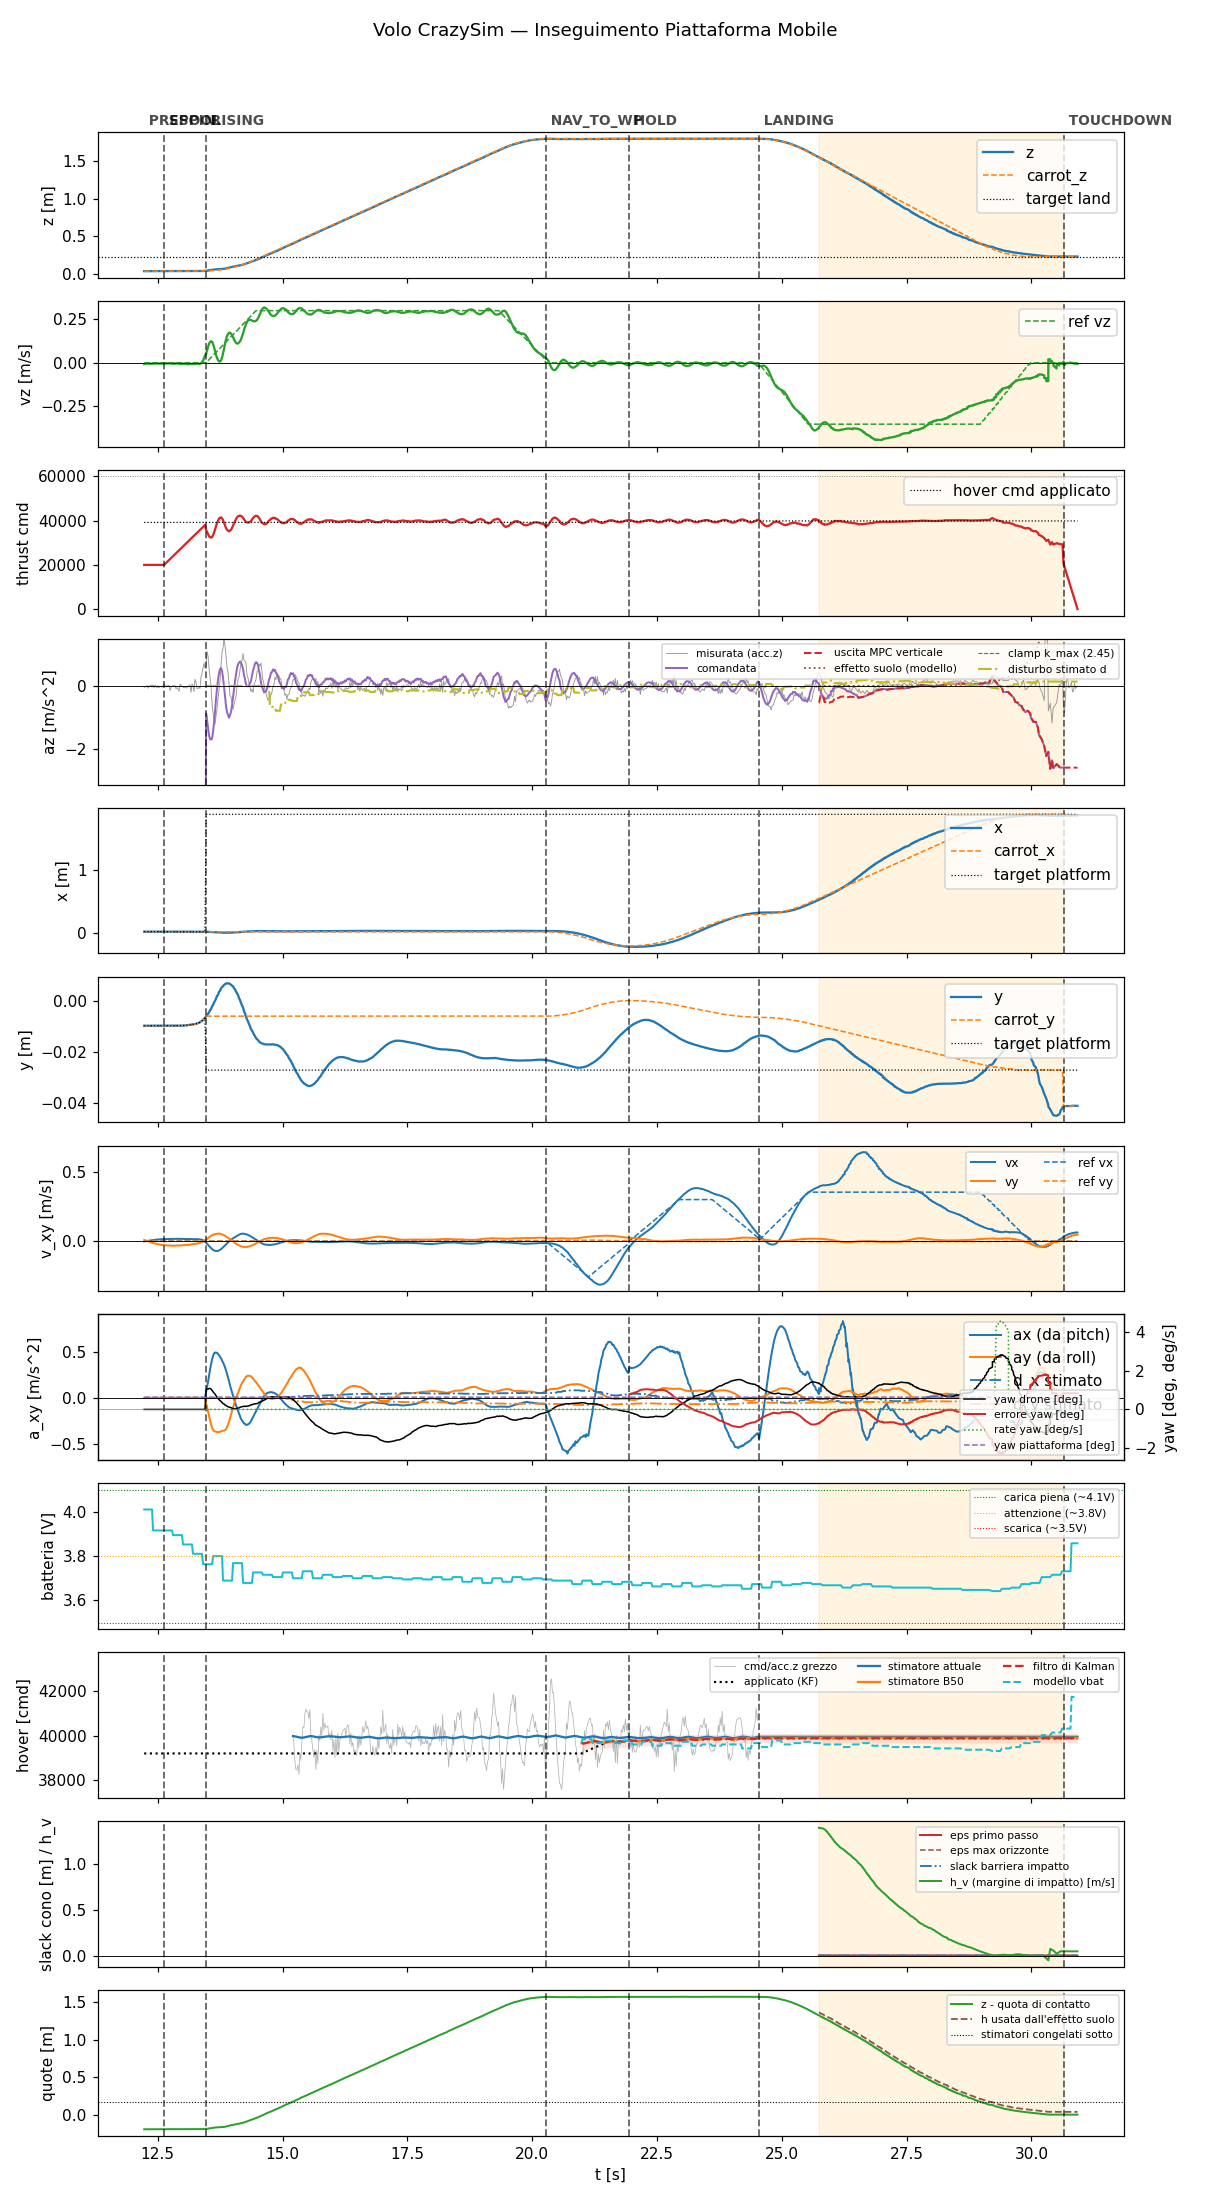

The data file committed next to this chart (first rows):
t, state, mode, x, y, z, vx, vy, vz, carrot_x, carrot_y, carrot_z, force, cmd, az, roll, pitch, solve_ms, ref_vx, ref_vy, ref_vz, target_x, target_y, target_z
12.23, prespin, 0, 0.02565, -0.009837, 0.03701, -0.002843, 0.007524, -0.007158, 0.02565, -0.009837, 0.03701, 0.0, 20000, -9.81, 0.0, 0.0, 0.0, 0.0, 0.0, 0.0, 0.02565, -0.009837, 0.03701
12.24, prespin, 0, 0.02565, -0.009837, 0.03702, -0.001675, 0.004705, -0.004888, 0.02565, -0.009837, 0.03702, 0.0, 20000, -9.81, 0.0, 0.0, 0.0, 0.0, 0.0, 0.0, 0.02565, -0.009837, 0.03702
12.26, prespin, 0, 0.02566, -0.009827, 0.03701, -0.0008613, 0.003597, -0.005064, 0.02566, -0.009827, 0.03701, 0.0, 20000, -9.81, 0.0, 0.0, 0.0, 0.0, 0.0, 0.0, 0.02566, -0.009827, 0.03701
12.28, prespin, 0, 0.02567, -0.009852, 0.03703, 0.0003427, 0.001016, -0.004856, 0.02567, -0.009852, 0.03703, 0.0, 20000, -9.81, 0.0, 0.0, 0.0, 0.0, 0.0, 0.0, 0.02567, -0.009852, 0.03703
12.3, prespin, 0, 0.02565, -0.00983, 0.03701, 0.001562, -0.001648, -0.005257, 0.02565, -0.00983, 0.03701, 0.0, 20000, -9.81, 0.0, 0.0, 0.0, 0.0, 0.0, 0.0, 0.02565, -0.00983, 0.03701
12.33, prespin, 0, 0.02565, -0.009842, 0.03702, 0.002725, -0.004197, -0.005408, 0.02565, -0.009842, 0.03702, 0.0, 20000, -9.81, 0.0, 0.0, 0.0, 0.0, 0.0, 0.0, 0.02565, -0.009842, 0.03702
12.34, prespin, 0, 0.02567, -0.009846, 0.03704, 0.003859, -0.006691, -0.005517, 0.02567, -0.009846, 0.03704, 0.0, 20000, -9.81, 0.0, 0.0, 0.0, 0.0, 0.0, 0.0, 0.02567, -0.009846, 0.03704
12.36, prespin, 0, 0.02566, -0.009827, 0.03703, 0.004963, -0.009137, -0.005225, 0.02566, -0.009827, 0.03703, 0.0, 20000, -9.81, 0.0, 0.0, 0.0, 0.0, 0.0, 0.0, 0.02566, -0.009827, 0.03703
12.38, prespin, 0, 0.02566, -0.009829, 0.03703, 0.006041, -0.01147, -0.005157, 0.02566, -0.009829, 0.03703, 0.0, 20000, -9.81, 0.0, 0.0, 0.0, 0.0, 0.0, 0.0, 0.02566, -0.009829, 0.03703
12.4, prespin, 0, 0.02566, -0.009835, 0.03704, 0.00705, -0.01368, -0.004686, 0.02566, -0.009835, 0.03704, 0.0, 20000, -9.81, 0.0, 0.0, 0.0, 0.0, 0.0, 0.0, 0.02566, -0.009835, 0.03704
12.42, prespin, 0, 0.02567, -0.00983, 0.03703, 0.008058, -0.01591, -0.004329, 0.02567, -0.00983, 0.03703, 0.0, 20000, -9.81, 0.0, 0.0, 0.0, 0.0, 0.0, 0.0, 0.02567, -0.00983, 0.03703
12.44, prespin, 0, 0.02566, -0.00981, 0.03704, 0.00901, -0.01802, -0.004745, 0.02566, -0.00981, 0.03704, 0.0, 20000, -9.81, 0.0, 0.0, 0.0, 0.0, 0.0, 0.0, 0.02566, -0.00981, 0.03704
12.47, prespin, 0, 0.02567, -0.009827, 0.03706, 0.009918, -0.02004, -0.004156, 0.02567, -0.009827, 0.03706, 0.0, 20000, -9.81, 0.0, 0.0, 0.0, 0.0, 0.0, 0.0, 0.02567, -0.009827, 0.03706
12.48, prespin, 0, 0.02565, -0.00983, 0.03705, 0.01053, -0.02154, -0.003682, 0.02565, -0.00983, 0.03705, 0.0, 20000, -9.81, 0.0, 0.0, 0.0, 0.0, 0.0, 0.0, 0.02565, -0.00983, 0.03705
12.5, prespin, 0, 0.02566, -0.009821, 0.03704, 0.01108, -0.02292, -0.004299, 0.02566, -0.009821, 0.03704, 0.0, 20000, -9.81, 0.0, 0.0, 0.0, 0.0, 0.0, 0.0, 0.02566, -0.009821, 0.03704
12.52, prespin, 0, 0.02567, -0.009849, 0.03705, 0.01183, -0.0247, -0.00419, 0.02567, -0.009849, 0.03705, 0.0, 20000, -9.81, 0.0, 0.0, 0.0, 0.0, 0.0, 0.0, 0.02567, -0.009849, 0.03705
12.54, prespin, 0, 0.02565, -0.009841, 0.03704, 0.0125, -0.02624, -0.004628, 0.02565, -0.009841, 0.03704, 0.0, 20000, -9.81, 0.0, 0.0, 0.0, 0.0, 0.0, 0.0, 0.02565, -0.009841, 0.03704
12.56, prespin, 0, 0.02566, -0.009844, 0.03704, 0.01281, -0.027, -0.004461, 0.02566, -0.009844, 0.03704, 0.0, 20000, -9.81, 0.0, 0.0, 0.0, 0.0, 0.0, 0.0, 0.02566, -0.009844, 0.03704
12.58, prespin, 0, 0.02566, -0.009824, 0.03703, 0.0134, -0.02829, -0.005131, 0.02566, -0.009824, 0.03703, 0.0, 20000, -9.81, 0.0, 0.0, 0.0, 0.0, 0.0, 0.0, 0.02566, -0.009824, 0.03703
12.6, prespin, 0, 0.02566, -0.009826, 0.03703, 0.01362, -0.02883, -0.005249, 0.02566, -0.009826, 0.03703, 0.0, 20000, -9.81, 0.0, 0.0, 0.0, 0.0, 0.0, 0.0, 0.02566, -0.009826, 0.03703
12.63, spool, 0, 0.02567, -0.009842, 0.03703, 0.01416, -0.02999, -0.005449, 0.02567, -0.009842, 0.03703, 0.0, 20000, -9.81, 0.0, 0.0, 0.0, 0.0, 0.0, 0.0, 0.02567, -0.009842, 0.03703
12.64, spool, 0, 0.02565, -0.00982, 0.03705, 0.01468, -0.03116, -0.004428, 0.02565, -0.00982, 0.03705, 0.0, 20421, -9.81, 0.0, 0.0, 0.0, 0.0, 0.0, 0.0, 0.02565, -0.00982, 0.03705
12.66, spool, 0, 0.02567, -0.009831, 0.03703, 0.01472, -0.03132, -0.003395, 0.02567, -0.009831, 0.03703, 0.0, 20860, -9.81, 0.0, 0.0, 0.0, 0.0, 0.0, 0.0, 0.02567, -0.009831, 0.03703
12.68, spool, 0, 0.02564, -0.00983, 0.03704, 0.01507, -0.03209, -0.003383, 0.02564, -0.00983, 0.03704, 0.0, 21297, -9.81, 0.0, 0.0, 0.0, 0.0, 0.0, 0.0, 0.02564, -0.00983, 0.03704
12.7, spool, 0, 0.02568, -0.009858, 0.03705, 0.01498, -0.03194, -0.004014, 0.02568, -0.009858, 0.03705, 0.0, 21743, -9.81, 0.0, 0.0, 0.0, 0.0, 0.0, 0.0, 0.02568, -0.009858, 0.03705
12.72, spool, 0, 0.02564, -0.009826, 0.03704, 0.01538, -0.03272, -0.004157, 0.02564, -0.009826, 0.03704, 0.0, 22179, -9.81, 0.0, 0.0, 0.0, 0.0, 0.0, 0.0, 0.02564, -0.009826, 0.03704
12.74, spool, 0, 0.02565, -0.009819, 0.03703, 0.01537, -0.03257, -0.003655, 0.02565, -0.009819, 0.03703, 0.0, 22631, -9.81, 0.0, 0.0, 0.0, 0.0, 0.0, 0.0, 0.02565, -0.009819, 0.03703
12.76, spool, 0, 0.02566, -0.009855, 0.03704, 0.01571, -0.03302, -0.004469, 0.02566, -0.009855, 0.03704, 0.0, 23056, -9.81, 0.0, 0.0, 0.0, 0.0, 0.0, 0.0, 0.02566, -0.009855, 0.03704
12.78, spool, 0, 0.02564, -0.009809, 0.03706, 0.01608, -0.03358, -0.005225, 0.02564, -0.009809, 0.03706, 0.0, 23498, -9.81, 0.0, 0.0, 0.0, 0.0, 0.0, 0.0, 0.02564, -0.009809, 0.03706
12.8, spool, 0, 0.02562, -0.009837, 0.03707, 0.0159, -0.03297, -0.005586, 0.02562, -0.009837, 0.03707, 0.0, 23945, -9.81, 0.0, 0.0, 0.0, 0.0, 0.0, 0.0, 0.02562, -0.009837, 0.03707
12.82, spool, 0, 0.02564, -0.009856, 0.03707, 0.01614, -0.03328, -0.005422, 0.02564, -0.009856, 0.03707, 0.0, 24381, -9.81, 0.0, 0.0, 0.0, 0.0, 0.0, 0.0, 0.02564, -0.009856, 0.03707
12.84, spool, 0, 0.02561, -0.009799, 0.03704, 0.01635, -0.03359, -0.004466, 0.02561, -0.009799, 0.03704, 0.0, 24816, -9.81, 0.0, 0.0, 0.0, 0.0, 0.0, 0.0, 0.02561, -0.009799, 0.03704
12.86, spool, 0, 0.0256, -0.009806, 0.03705, 0.01598, -0.03273, -0.003722, 0.0256, -0.009806, 0.03705, 0.0, 25265, -9.81, 0.0, 0.0, 0.0, 0.0, 0.0, 0.0, 0.0256, -0.009806, 0.03705
12.88, spool, 0, 0.02558, -0.009817, 0.03707, 0.01606, -0.03286, -0.004061, 0.02558, -0.009817, 0.03707, 0.0, 25697, -9.81, 0.0, 0.0, 0.0, 0.0, 0.0, 0.0, 0.02558, -0.009817, 0.03707
12.9, spool, 0, 0.02558, -0.009811, 0.03705, 0.01565, -0.03196, -0.00498, 0.02558, -0.009811, 0.03705, 0.0, 26137, -9.81, 0.0, 0.0, 0.0, 0.0, 0.0, 0.0, 0.02558, -0.009811, 0.03705
12.92, spool, 0, 0.02556, -0.00982, 0.03707, 0.01574, -0.03209, -0.005299, 0.02556, -0.00982, 0.03707, 0.0, 26577, -9.81, 0.0, 0.0, 0.0, 0.0, 0.0, 0.0, 0.02556, -0.00982, 0.03707
12.94, spool, 0, 0.02552, -0.009788, 0.03706, 0.01582, -0.03216, -0.007113, 0.02552, -0.009788, 0.03706, 0.0, 27020, -9.81, 0.0, 0.0, 0.0, 0.0, 0.0, 0.0, 0.02552, -0.009788, 0.03706
12.96, spool, 0, 0.02554, -0.009793, 0.03705, 0.01535, -0.03107, -0.006268, 0.02554, -0.009793, 0.03705, 0.0, 27462, -9.81, 0.0, 0.0, 0.0, 0.0, 0.0, 0.0, 0.02554, -0.009793, 0.03705
12.98, spool, 0, 0.02552, -0.009781, 0.03705, 0.01533, -0.03101, -0.005623, 0.02552, -0.009781, 0.03705, 0.0, 27899, -9.81, 0.0, 0.0, 0.0, 0.0, 0.0, 0.0, 0.02552, -0.009781, 0.03705
13, spool, 0, 0.02549, -0.009785, 0.03706, 0.01536, -0.03093, -0.005248, 0.02549, -0.009785, 0.03706, 0.0, 28339, -9.81, 0.0, 0.0, 0.0, 0.0, 0.0, 0.0, 0.02549, -0.009785, 0.03706
13.02, spool, 0, 0.02547, -0.009744, 0.03706, 0.01488, -0.02984, -0.005455, 0.02547, -0.009744, 0.03706, 0.0, 28778, -9.81, 0.0, 0.0, 0.0, 0.0, 0.0, 0.0, 0.02547, -0.009744, 0.03706
13.04, spool, 0, 0.02544, -0.009718, 0.03709, 0.01438, -0.02871, -0.006177, 0.02544, -0.009718, 0.03709, 0.0, 29218, -9.81, 0.0, 0.0, 0.0, 0.0, 0.0, 0.0, 0.02544, -0.009718, 0.03709
13.07, spool, 0, 0.02539, -0.00967, 0.03708, 0.01434, -0.02844, -0.006765, 0.02539, -0.00967, 0.03708, 0.0, 29673, -9.81, 0.0, 0.0, 0.0, 0.0, 0.0, 0.0, 0.02539, -0.00967, 0.03708
13.08, spool, 0, 0.02538, -0.009646, 0.03706, 0.01441, -0.02827, -0.007542, 0.02538, -0.009646, 0.03706, 0.0, 30095, -9.81, 0.0, 0.0, 0.0, 0.0, 0.0, 0.0, 0.02538, -0.009646, 0.03706
13.1, spool, 0, 0.02539, -0.009544, 0.03706, 0.01446, -0.02796, -0.008263, 0.02539, -0.009544, 0.03706, 0.0, 30538, -9.81, 0.0, 0.0, 0.0, 0.0, 0.0, 0.0, 0.02539, -0.009544, 0.03706
13.13, spool, 0, 0.02537, -0.00955, 0.03705, 0.01409, -0.02663, -0.008091, 0.02537, -0.00955, 0.03705, 0.0, 30978, -9.81, 0.0, 0.0, 0.0, 0.0, 0.0, 0.0, 0.02537, -0.00955, 0.03705
13.14, spool, 0, 0.02535, -0.009442, 0.03704, 0.01426, -0.0263, -0.007327, 0.02535, -0.009442, 0.03704, 0.0, 31421, -9.81, 0.0, 0.0, 0.0, 0.0, 0.0, 0.0, 0.02535, -0.009442, 0.03704
13.17, spool, 0, 0.02533, -0.009404, 0.037, 0.01384, -0.02481, -0.006444, 0.02533, -0.009404, 0.037, 0.0, 31869, -9.81, 0.0, 0.0, 0.0, 0.0, 0.0, 0.0, 0.02533, -0.009404, 0.037
13.18, spool, 0, 0.02528, -0.009389, 0.03703, 0.01379, -0.02411, -0.00763, 0.02528, -0.009389, 0.03703, 0.0, 32295, -9.81, 0.0, 0.0, 0.0, 0.0, 0.0, 0.0, 0.02528, -0.009389, 0.03703
13.2, spool, 0, 0.02522, -0.009349, 0.03699, 0.01355, -0.02264, -0.006365, 0.02522, -0.009349, 0.03699, 0.0, 32738, -9.81, 0.0, 0.0, 0.0, 0.0, 0.0, 0.0, 0.02522, -0.009349, 0.03699
13.22, spool, 0, 0.02522, -0.009271, 0.03698, 0.01378, -0.0219, -0.006358, 0.02522, -0.009271, 0.03698, 0.0, 33178, -9.81, 0.0, 0.0, 0.0, 0.0, 0.0, 0.0, 0.02522, -0.009271, 0.03698
13.24, spool, 0, 0.0252, -0.009183, 0.03697, 0.01353, -0.02027, -0.008493, 0.0252, -0.009183, 0.03697, 0.0, 33618, -9.81, 0.0, 0.0, 0.0, 0.0, 0.0, 0.0, 0.0252, -0.009183, 0.03697
13.27, spool, 0, 0.02512, -0.009047, 0.03702, 0.01378, -0.01933, -0.005383, 0.02512, -0.009047, 0.03702, 0.0, 34080, -9.81, 0.0, 0.0, 0.0, 0.0, 0.0, 0.0, 0.02512, -0.009047, 0.03702
13.28, spool, 0, 0.02508, -0.008962, 0.03715, 0.01386, -0.01831, -0.003223, 0.02508, -0.008962, 0.03715, 0.0, 34497, -9.81, 0.0, 0.0, 0.0, 0.0, 0.0, 0.0, 0.02508, -0.008962, 0.03715
13.3, spool, 0, 0.02513, -0.00882, 0.03717, 0.01311, -0.0163, -0.005159, 0.02513, -0.00882, 0.03717, 0.0, 34940, -9.81, 0.0, 0.0, 0.0, 0.0, 0.0, 0.0, 0.02513, -0.00882, 0.03717
13.32, spool, 0, 0.02506, -0.008665, 0.0372, 0.01274, -0.01469, -0.006279, 0.02506, -0.008665, 0.0372, 0.0, 35379, -9.81, 0.0, 0.0, 0.0, 0.0, 0.0, 0.0, 0.02506, -0.008665, 0.0372
13.34, spool, 0, 0.02504, -0.008478, 0.03729, 0.01207, -0.013, -0.005915, 0.02504, -0.008478, 0.03729, 0.0, 35819, -9.81, 0.0, 0.0, 0.0, 0.0, 0.0, 0.0, 0.02504, -0.008478, 0.03729
13.36, spool, 0, 0.0249, -0.00816, 0.03761, 0.01038, -0.01042, -0.003664, 0.0249, -0.00816, 0.03761, 0.0, 36259, -9.81, 0.0, 0.0, 0.0, 0.0, 0.0, 0.0, 0.0249, -0.00816, 0.03761
13.38, spool, 0, 0.02479, -0.007921, 0.03793, 0.008717, -0.008092, 0.00377, 0.02479, -0.007921, 0.03793, 0.0, 36695, -9.81, 0.0, 0.0, 0.0, 0.0, 0.0, 0.0, 0.02479, -0.007921, 0.03793
13.41, spool, 0, 0.02463, -0.007466, 0.03861, 0.005421, -0.004078, 0.01323, 0.02463, -0.007466, 0.03861, 0.0, 37160, -9.81, 0.0, 0.0, 0.0, 0.0, 0.0, 0.0, 0.02463, -0.007466, 0.03861
... 874 more rows
